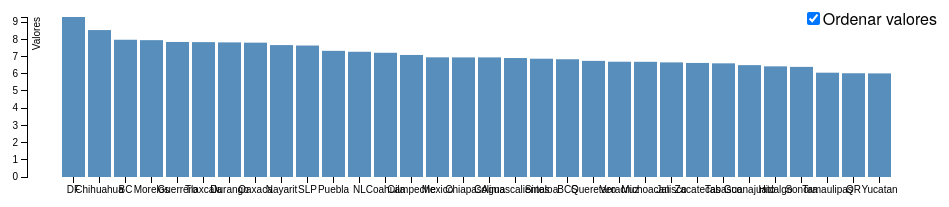
D3 v3 page, settled after 360 driven frames (6 s of simulated time); the page loaded 1 data file(s).



var margin = {top: 20, right: 20, bottom: 320, left: 40},
    width = 960 - margin.left - margin.right,
    height = 500 - margin.top - margin.bottom;

var formatPercent = d3.format("0.0");

var x = d3.scale.ordinal()
    .rangeRoundBands([0, width], .1, 1);

var y = d3.scale.linear()
    .range([height, 0]);

var xAxis = d3.svg.axis()
    .scale(x)
    .orient("bottom");
  

var yAxis = d3.svg.axis()
    .scale(y)
    .orient("left")
    .tickFormat(formatPercent);

var svg = d3.select("body").append("svg")
    .attr("width", width + margin.left + margin.right)
    .attr("height", height + margin.top + margin.bottom)
  .append("g")
    .attr("transform", "translate(" + margin.left + "," + margin.top + ")");

d3.tsv("data.tsv", function(error, data) {

  data.forEach(function(d) {
    d.value = +d.value;
  });

  x.domain(data.map(function(d) { return d.state; }));
  y.domain([0, d3.max(data, function(d) { return d.value; })]);

  svg.append("g")
      .attr("class", "x axis")
      .attr("transform", "translate(0," + height + ")")
      .call(xAxis);

  svg.append("g")
      .attr("class", "y axis")
      .call(yAxis)
    .append("text")
      .attr("transform", "rotate(-90)")
      .attr("y", 6)
      .attr("dy", ".71em")
      .style("text-anchor", "end")
      .text("Valores");

  svg.selectAll(".bar")
      .data(data)
    .enter().append("rect")
      .attr("class", "bar")
      .attr("x", function(d) { return x(d.state); })
      .attr("width", x.rangeBand())
      .attr("y", function(d) { return y(d.value); })
      .attr("height", function(d) { return height - y(d.value); });

  d3.select("input").on("change", change);

  var sortTimeout = setTimeout(function() {
    d3.select("input").property("checked", true).each(change);
  }, 2000);

  function change() {
    clearTimeout(sortTimeout);

    // Copy-on-write since tweens are evaluated after a delay.
    var x0 = x.domain(data.sort(this.checked
        ? function(a, b) { return b.value - a.value; }
        : function(a, b) { return d3.ascending(a.state, b.state); })
        .map(function(d) { return d.state; }))
        .copy();

    var transition = svg.transition().duration(750),
        delay = function(d, i) { return i * 50; };

    transition.selectAll(".bar")
        .delay(delay)
        .attr("x", function(d) { return x0(d.state); });

    transition.select(".x.axis")
        .call(xAxis)
      .selectAll("g")
        .delay(delay);
  }
});



### data: data.tsv
state	value	color
DF	9.296	#388652
Chihuahua	8.537	#79c452
BC	7.974	#ebd06e
Morelos	7.951	#ebd06e
Guerrero	7.845	#ebd06e
Tlaxcala	7.836	#ebd06e
Durango	7.821	#ebd06e
Oaxaca	7.805	#ebd06e
Nayarit	7.665	#df6c4f
SLP	7.638	#df6c4f
Puebla	7.33	#df6c4f
NL	7.276	#df6c4f
Coahuila	7.217	#df6c4f
Campeche	7.091	#df6c4f
Mexico	6.953	#df6c4f
Chiapas	6.949	#df6c4f
Colima	6.949	#df6c4f
Aguascalientes	6.912	#df6c4f
Sinaloa	6.872	#de2b33
BCS	6.841	#de2b33
Queretaro	6.747	#de2b33
Veracruz	6.697	#de2b33
Michoacan	6.693	#de2b33
Jalisco	6.659	#de2b33
Zacatecas	6.626	#de2b33
Tabasco	6.604	#de2b33
Guanajuato	6.5	#de2b33
Hidalgo	6.429	#de2b33
Sonora	6.398	#de2b33
Tamaulipas	6.061	#de2b33
QR	6.028	#de2b33
Yucatan	6.02	#de2b33